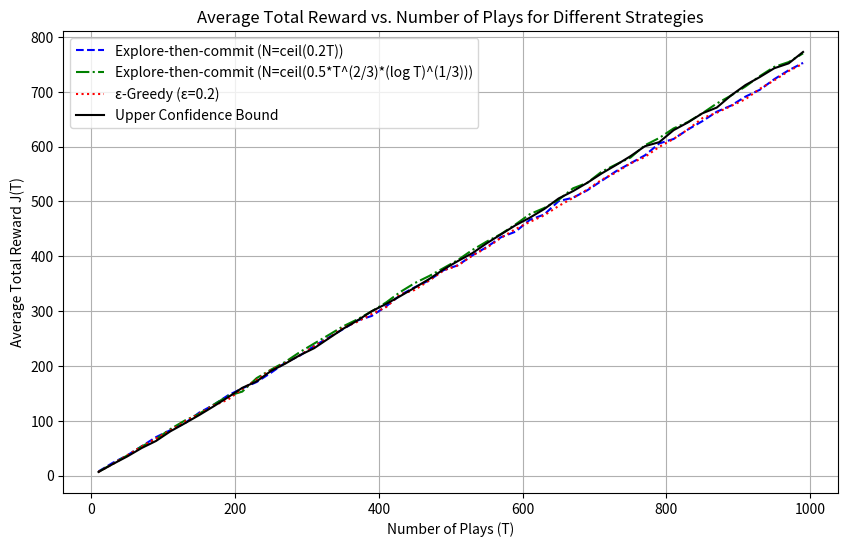

Here is the Python script that generated this plot: (Note: this script raises an exception after producing the figure.)
import numpy as np
import matplotlib.pyplot as plt
import math

p1 = 0.8
p2 = 0.4


def toss(coin):
    if coin == 1:
        return 1 if np.random.rand() < p1 else 0
    else:
        return 1 if np.random.rand() < p2 else 0


T_values = np.arange(10, 1001, 20)
num_simulations = 20

J_explore1_avg = []
J_explore2_avg = []
J_epsilon_avg = []
J_ucb_avg = []

for T in T_values:
    rewards_explore1 = []
    rewards_explore2 = []
    rewards_epsilon = []
    rewards_ucb = []
    for _ in range(num_simulations):
        N1 = math.ceil(0.2 * T)
        n1_explore = N1 // 2
        n2_explore = N1 - n1_explore
        reward_ex1 = 0
        rewards1 = []
        rewards2 = []
        for _ in range(n1_explore):
            r = toss(1)
            reward_ex1 += r
            rewards1.append(r)
        for _ in range(n2_explore):
            r = toss(2)
            reward_ex1 += r
            rewards2.append(r)
        mean1 = np.mean(rewards1) if rewards1 else 0
        mean2 = np.mean(rewards2) if rewards2 else 0
        best_coin = 1 if mean1 >= mean2 else 2
        for _ in range(T - N1):
            reward_ex1 += toss(best_coin)
        rewards_explore1.append(reward_ex1)

        N2 = math.ceil(0.5 * (T ** (2 / 3)) * ((np.log(T)) ** (1 / 3)))
        n1_explore = N2 // 2
        n2_explore = N2 - n1_explore
        reward_ex2 = 0
        rewards1 = []
        rewards2 = []
        for _ in range(n1_explore):
            r = toss(1)
            reward_ex2 += r
            rewards1.append(r)
        for _ in range(n2_explore):
            r = toss(2)
            reward_ex2 += r
            rewards2.append(r)
        mean1 = np.mean(rewards1) if rewards1 else 0
        mean2 = np.mean(rewards2) if rewards2 else 0
        best_coin = 1 if mean1 >= mean2 else 2
        for _ in range(T - N2):
            reward_ex2 += toss(best_coin)
        rewards_explore2.append(reward_ex2)

        epsilon = 0.2
        reward_eps = 0
        counts = {1: 0, 2: 0}
        sums_rewards = {1: 0, 2: 0}
        if T >= 1:
            r = toss(1)
            reward_eps += r
            counts[1] += 1
            sums_rewards[1] += r
        if T >= 2:
            r = toss(2)
            reward_eps += r
            counts[2] += 1
            sums_rewards[2] += r
        for t in range(3, T + 1):
            if np.random.rand() < epsilon:
                coin = np.random.choice([1, 2])
            else:
                avg1 = sums_rewards[1] / counts[1] if counts[1] > 0 else 0
                avg2 = sums_rewards[2] / counts[2] if counts[2] > 0 else 0
                coin = 1 if avg1 >= avg2 else 2
            r = toss(coin)
            reward_eps += r
            counts[coin] += 1
            sums_rewards[coin] += r
        rewards_epsilon.append(reward_eps)

        reward_ucb = 0
        counts = {1: 0, 2: 0}
        sums_rewards = {1: 0, 2: 0}
        for coin in [1, 2]:
            r = toss(coin)
            reward_ucb += r
            counts[coin] += 1
            sums_rewards[coin] += r
        for t in range(3, T + 1):
            ucb_values = {}
            for coin in [1, 2]:
                avg = sums_rewards[coin] / counts[coin]
                bonus = np.sqrt((2 * np.log(t)) / counts[coin])
                ucb_values[coin] = avg + bonus
            coin = 1 if ucb_values[1] >= ucb_values[2] else 2
            r = toss(coin)
            reward_ucb += r
            counts[coin] += 1
            sums_rewards[coin] += r
        rewards_ucb.append(reward_ucb)

    J_explore1_avg.append(np.mean(rewards_explore1))
    J_explore2_avg.append(np.mean(rewards_explore2))
    J_epsilon_avg.append(np.mean(rewards_epsilon))
    J_ucb_avg.append(np.mean(rewards_ucb))

plt.figure(figsize=(10, 6))
plt.plot(T_values, J_explore1_avg, linestyle="--", color="blue", label="Explore-then-commit (N=ceil(0.2T))")
plt.plot(T_values, J_explore2_avg, linestyle="-.", color="green", label="Explore-then-commit (N=ceil(0.5*T^(2/3)*(log T)^(1/3)))")
plt.plot(T_values, J_epsilon_avg, linestyle=":", color="red", label="ε-Greedy (ε=0.2)")
plt.plot(T_values, J_ucb_avg, linestyle="-", color="black", label="Upper Confidence Bound")
plt.xlabel("Number of Plays (T)")
plt.ylabel("Average Total Reward J(T)")
plt.title("Average Total Reward vs. Number of Plays for Different Strategies")
plt.legend()
plt.grid(True)
plt.savefig("Figs/6.pdf", format="pdf", bbox_inches="tight", dpi=300)
plt.show()
